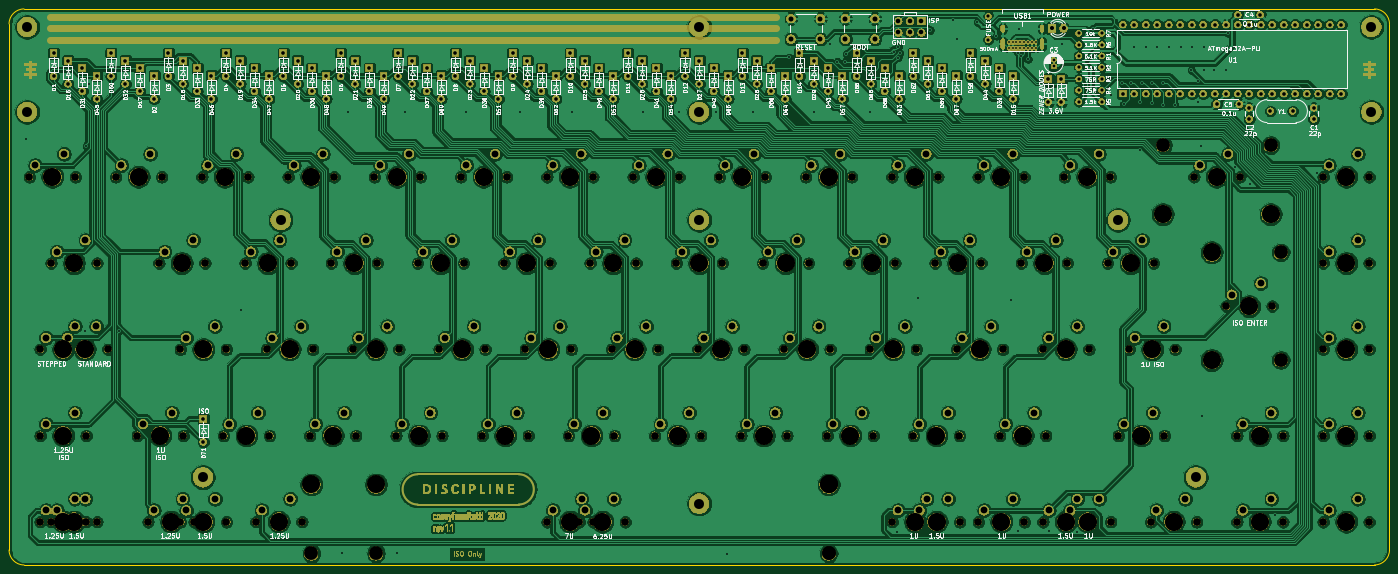
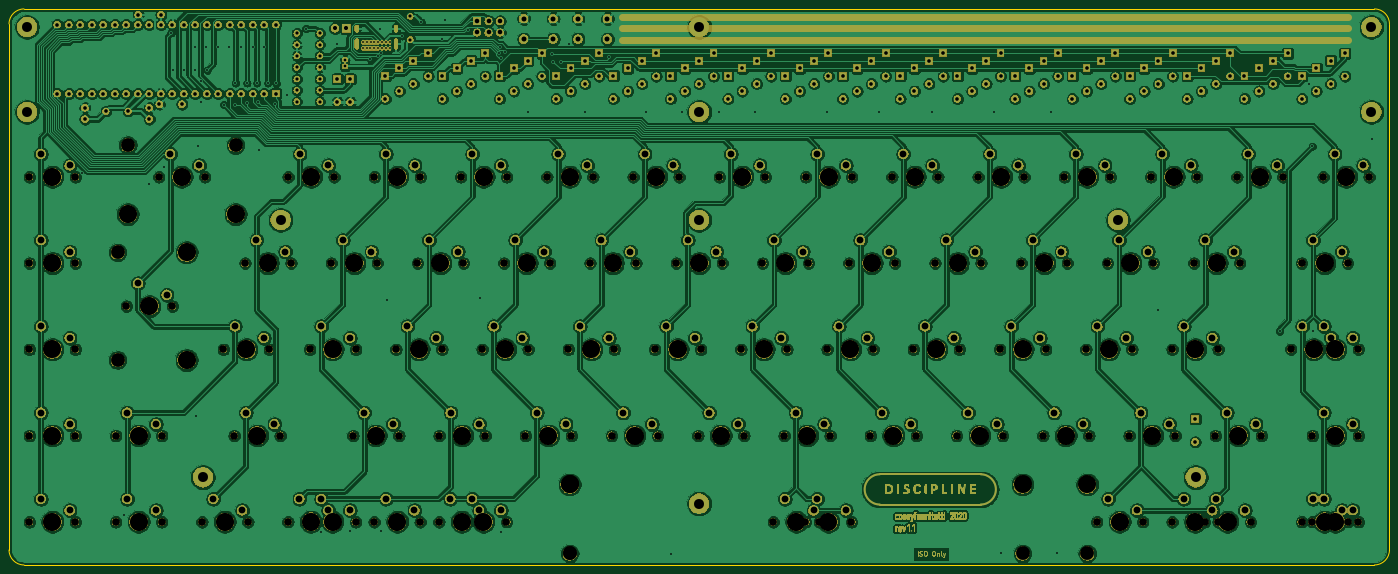
Circuit board: 7 layer files. Board 304.9 x 122.8 mm.
- bottom_copper: discipline-pcb-B_Cu.gbl (1193244 bytes)
- bottom_mask: discipline-pcb-B_Mask.gbs (694462 bytes)
- outline: discipline-pcb-Edge_Cuts.gm1 (1043 bytes)
- top_copper: discipline-pcb-F_Cu.gtl (1260517 bytes)
- top_mask: discipline-pcb-F_Mask.gts (697711 bytes)
- top_silk: discipline-pcb-F_SilkS.gto (168495 bytes)
- drill: discipline-pcb.drl (11705 bytes)

=== bottom_copper: discipline-pcb-B_Cu.gbl (1193244 bytes, source omitted) ===
=== bottom_mask: discipline-pcb-B_Mask.gbs (694462 bytes, source omitted) ===
=== outline: discipline-pcb-Edge_Cuts.gm1 ===
G04 #@! TF.GenerationSoftware,KiCad,Pcbnew,(5.1.6)-1*
G04 #@! TF.CreationDate,2020-07-14T19:46:05+04:00*
G04 #@! TF.ProjectId,discipline-pcb,64697363-6970-46c6-996e-652d7063622e,rev?*
G04 #@! TF.SameCoordinates,Original*
G04 #@! TF.FileFunction,Profile,NP*
%FSLAX46Y46*%
G04 Gerber Fmt 4.6, Leading zero omitted, Abs format (unit mm)*
G04 Created by KiCad (PCBNEW (5.1.6)-1) date 2020-07-14 19:46:05*
%MOMM*%
%LPD*%
G01*
G04 APERTURE LIST*
G04 #@! TA.AperFunction,Profile*
%ADD10C,0.150000*%
G04 #@! TD*
G04 APERTURE END LIST*
D10*
X355353250Y-180502219D02*
X57076441Y-180502219D01*
X358660309Y-61001809D02*
X358660309Y-177195160D01*
X57073441Y-57694750D02*
X355353250Y-57694750D01*
X53766382Y-177198159D02*
X53766382Y-61001809D01*
X355353250Y-57694750D02*
G75*
G02*
X358660309Y-61001809I0J-3307059D01*
G01*
X358660309Y-177195160D02*
G75*
G02*
X355353250Y-180502219I-3307059J0D01*
G01*
X57076441Y-180502218D02*
G75*
G02*
X53766382Y-177198159I-3000J3307059D01*
G01*
X53766382Y-61001809D02*
G75*
G02*
X57073441Y-57694750I3307059J0D01*
G01*
M02*

=== top_copper: discipline-pcb-F_Cu.gtl (1260517 bytes, source omitted) ===
=== top_mask: discipline-pcb-F_Mask.gts (697711 bytes, source omitted) ===
=== top_silk: discipline-pcb-F_SilkS.gto (168495 bytes, source omitted) ===
=== drill: discipline-pcb.drl (11705 bytes, source omitted) ===
